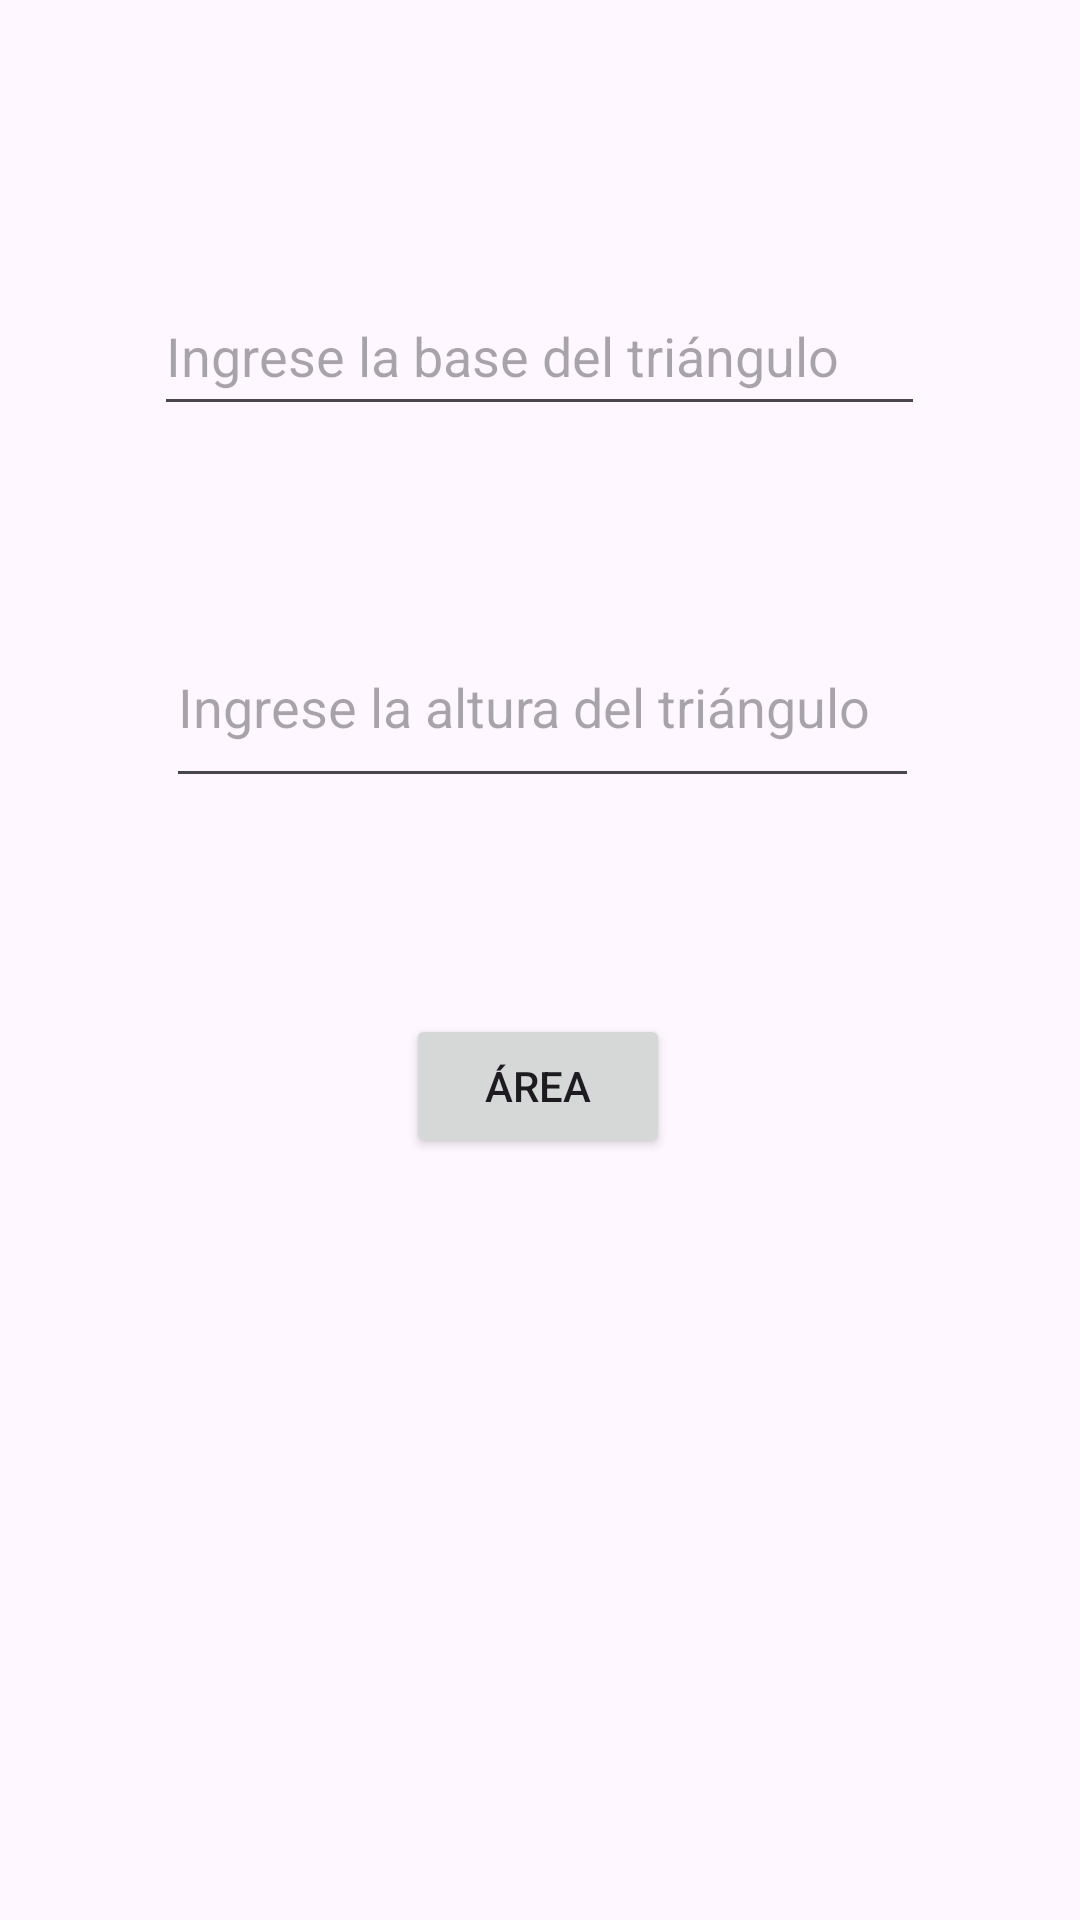

Here is an Android app screen rendered from its layout file. Give the layout XML and the strings, colors and styles it references.
<!-- AndroidManifest.xml: application theme Theme.ProgramacionDiana -->
<!-- res/layout/activity_area_triangulo.xml -->
<?xml version="1.0" encoding="utf-8"?>
<androidx.constraintlayout.widget.ConstraintLayout xmlns:android="http://schemas.android.com/apk/res/android"
    xmlns:app="http://schemas.android.com/apk/res-auto"
    xmlns:tools="http://schemas.android.com/tools"
    android:id="@+id/main"
    android:layout_width="match_parent"
    android:layout_height="match_parent"
    tools:context=".activity_area_triangulo">

    <EditText
        android:id="@+id/txtBase"
        android:layout_width="257dp"
        android:layout_height="50dp"
        android:layout_marginTop="92dp"
        android:ems="10"
        android:hint="Ingrese la base del triángulo"
        android:inputType="text"
        app:layout_constraintEnd_toEndOf="parent"
        app:layout_constraintHorizontal_bias="0.497"
        app:layout_constraintStart_toStartOf="parent"
        app:layout_constraintTop_toTopOf="parent" />

    <EditText
        android:id="@+id/txtAltura"
        android:layout_width="251dp"
        android:layout_height="64dp"
        android:layout_marginTop="60dp"
        android:ems="10"
        android:hint="Ingrese la altura del triángulo"
        android:inputType="text"
        app:layout_constraintEnd_toEndOf="parent"
        app:layout_constraintHorizontal_bias="0.509"
        app:layout_constraintStart_toStartOf="parent"
        app:layout_constraintTop_toBottomOf="@+id/txtBase" />

    <Button
        android:id="@+id/btnArea"
        android:layout_width="wrap_content"
        android:layout_height="wrap_content"
        android:layout_marginTop="72dp"
        android:text="Área"
        app:layout_constraintEnd_toEndOf="parent"
        app:layout_constraintHorizontal_bias="0.498"
        app:layout_constraintStart_toStartOf="parent"
        app:layout_constraintTop_toBottomOf="@+id/txtAltura" />
</androidx.constraintlayout.widget.ConstraintLayout>
<!-- resources referenced by this layout -->
<resources>
  <style name="Theme.ProgramacionDiana" parent="Base.Theme.ProgramacionDiana" />
  <style name="Base.Theme.ProgramacionDiana" parent="Theme.Material3.DayNight.NoActionBar">
          
          
      </style>
</resources>
